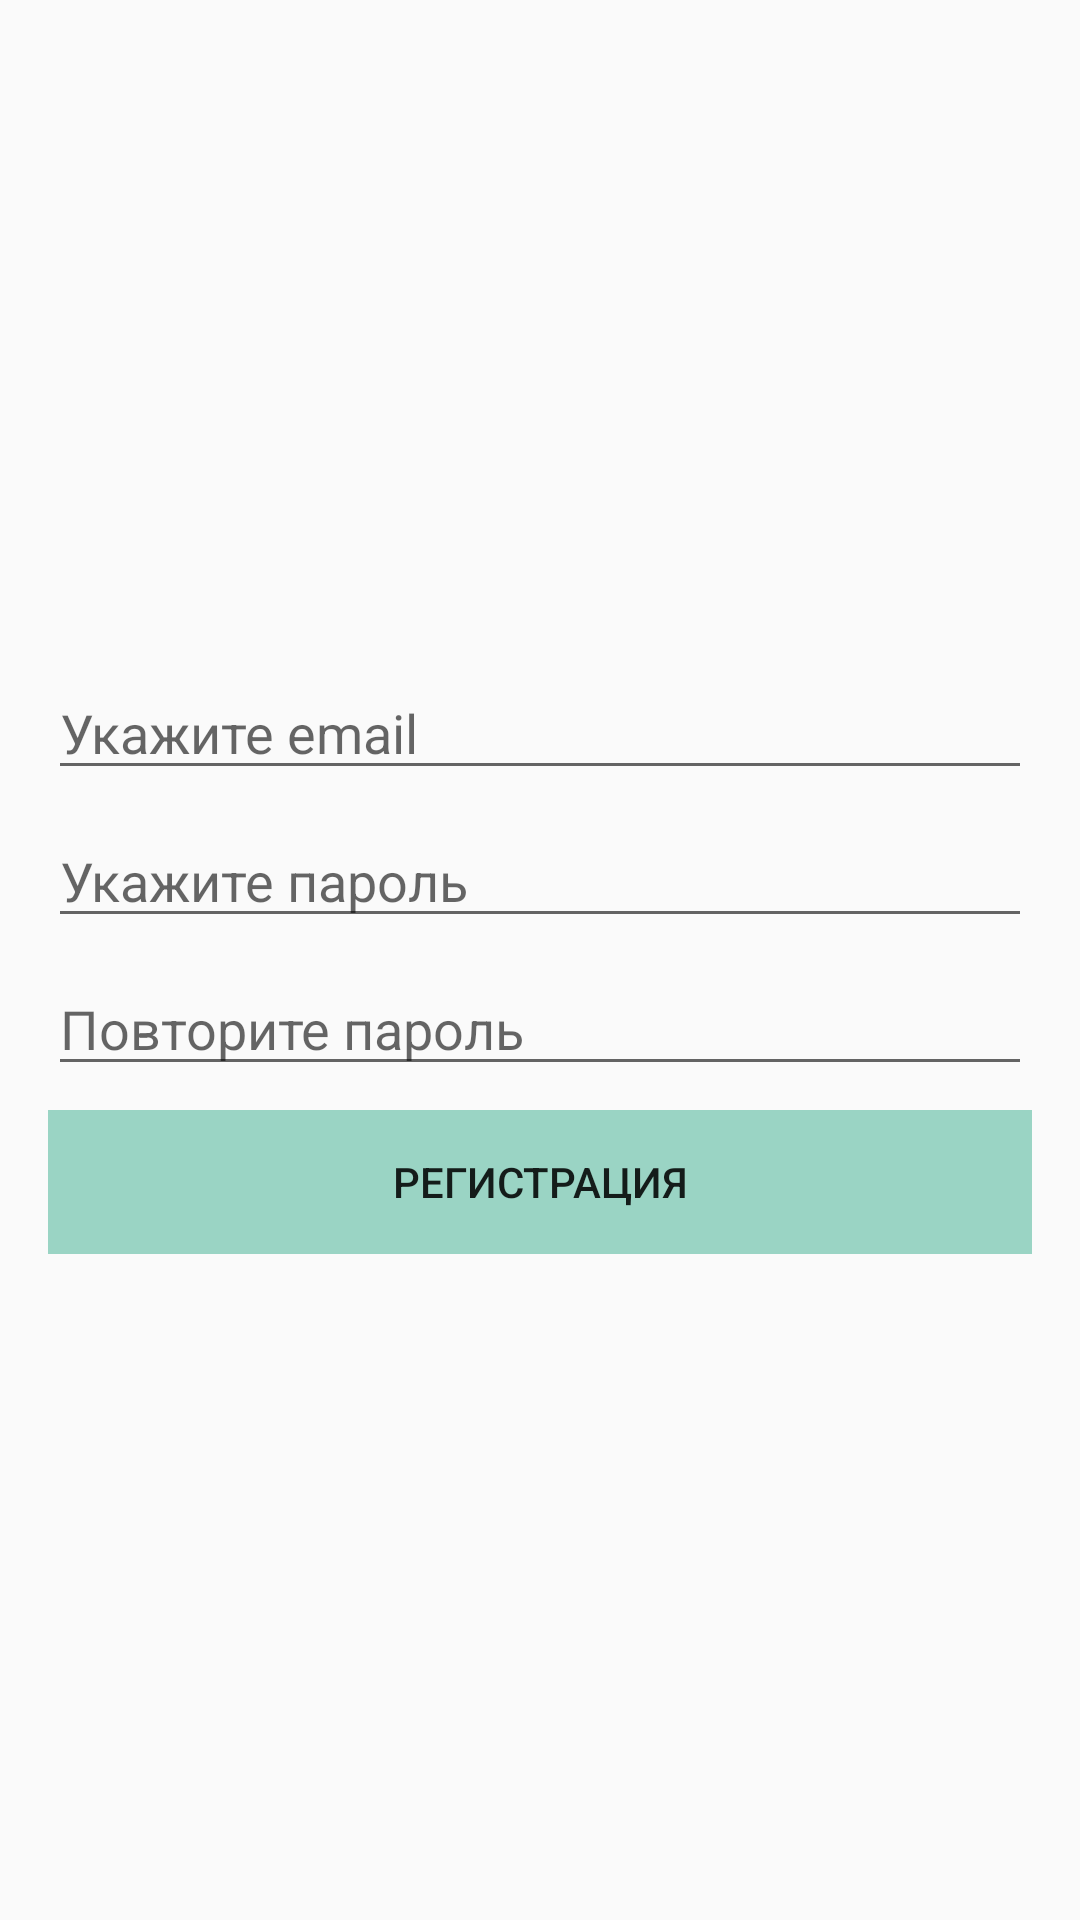

Here is an Android app screen rendered from its layout file. Give the layout XML and the strings, colors and styles it references.
<!-- AndroidManifest.xml: application theme AppTheme -->
<!-- res/layout/activity_registration.xml -->
<?xml version="1.0" encoding="utf-8"?>
<LinearLayout
    xmlns:android="http://schemas.android.com/apk/res/android"
    xmlns:app="http://schemas.android.com/apk/res-auto"
    xmlns:tools="http://schemas.android.com/tools"
    android:layout_width="match_parent"
    android:layout_height="match_parent"
    android:focusable="false"
    android:focusableInTouchMode="true"
    android:gravity="center"
    android:orientation="vertical"
    android:padding="16dp"
    tools:context="com.stanislav.admin.timetaskscontroll.RegistrationActivity">

    <LinearLayout
        android:id="@+id/lnRegistr"
        android:layout_width="match_parent"
        android:layout_height="match_parent"
        android:gravity="center"
        android:orientation="horizontal"
        android:visibility="gone">

        <ProgressBar
            android:id="@+id/progressBar3"
            style="?android:attr/progressBarStyle"
            android:layout_width="wrap_content"
            android:layout_height="wrap_content"
            android:layout_weight="1"/>
    </LinearLayout>

    <EditText
        android:id="@+id/editRegEmail"
        android:layout_width="match_parent"
        android:layout_height="wrap_content"
        android:layout_marginBottom="8dp"
        android:ems="10"
        android:hint="@string/auth_name"
        android:imeOptions="actionNext"
        android:inputType="textEmailAddress"/>

    <EditText
        android:id="@+id/editRegPassword"
        android:layout_width="match_parent"
        android:layout_height="wrap_content"
        android:layout_marginBottom="8dp"
        android:ems="10"
        android:hint="@string/auth_password"
        android:imeOptions="actionNext"
        android:inputType="textPassword"/>


    <EditText
        android:id="@+id/editRegRepitPassword"
        android:layout_width="match_parent"
        android:layout_height="wrap_content"
        android:ems="10"
        android:focusableInTouchMode="true"
        android:hint="@string/auth_repit_password"
        android:inputType="textPassword"/>

    <TextView
        android:id="@+id/textAboutPassword"
        android:layout_width="match_parent"
        android:layout_height="wrap_content"
        android:layout_marginTop="2dp"
        android:visibility="gone"/>

    <LinearLayout
        android:layout_width="match_parent"
        android:layout_height="wrap_content"
        android:layout_marginTop="8dp"
        android:background="@color/colorLin"
        android:orientation="horizontal">

        <Button
            android:id="@+id/btnRegistration"
            android:layout_width="wrap_content"
            android:layout_height="wrap_content"
            android:layout_weight="1"
            android:background="@drawable/common_google_signin_btn_icon_light_normal_background"
            android:text="@string/btn_registration"/>

    </LinearLayout>

</LinearLayout>
<!-- resources referenced by this layout -->
<resources>
  <color name="colorLin">#813fb190</color>
  <string name="auth_name">Укажите email</string>
  <string name="auth_password">Укажите пароль</string>
  <string name="auth_repit_password">Повторите пароль</string>
  <string name="btn_registration">Регистрация</string>
  <style name="AppTheme" parent="Theme.AppCompat.Light.DarkActionBar">
      
      <item name="colorPrimary">@color/colorPrimary_black</item>
      <item name="colorPrimaryDark">@color/colorPrimaryDark_grey</item>
      <item name="colorAccent">@color/colorAccent_my</item>
  </style>
  <color name="colorPrimary_black">#000000</color>
  <color name="colorPrimaryDark_grey">#2b2e2e</color>
  <color name="colorAccent_my">#d00b8662</color>
</resources>
